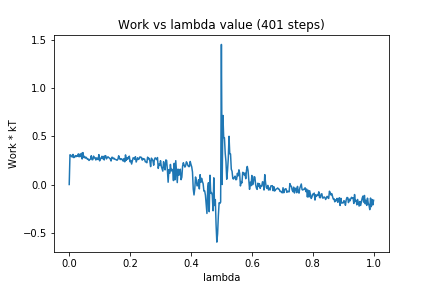

Source data for this figure (header and first rows):
0, 0.0
1, 0.3093
2, 0.3058
3, 0.2931
4, 0.2853
5, 0.3132
6, 0.2798
7, 0.284
8, 0.3011
9, 0.2895
10, 0.2985
11, 0.2938
12, 0.3189
13, 0.2881
14, 0.3147
15, 0.2912
16, 0.3249
17, 0.2658
18, 0.332
19, 0.2811
20, 0.2927
21, 0.2741
22, 0.2841
23, 0.2747
24, 0.2614
25, 0.2652
26, 0.2501
27, 0.2595
28, 0.2651
29, 0.2993
30, 0.2578
31, 0.2585
32, 0.2951
33, 0.2782
34, 0.279
35, 0.2552
36, 0.2768
37, 0.2717
38, 0.2594
39, 0.3108
40, 0.246
41, 0.2721
42, 0.2703
43, 0.2934
44, 0.2687
45, 0.2918
46, 0.2553
47, 0.3001
48, 0.2987
49, 0.2663
50, 0.2823
51, 0.2879
52, 0.2792
53, 0.2749
54, 0.265
55, 0.2447
56, 0.2827
57, 0.2823
58, 0.2672
59, 0.2729
60, 0.2624
... 340 more rows
